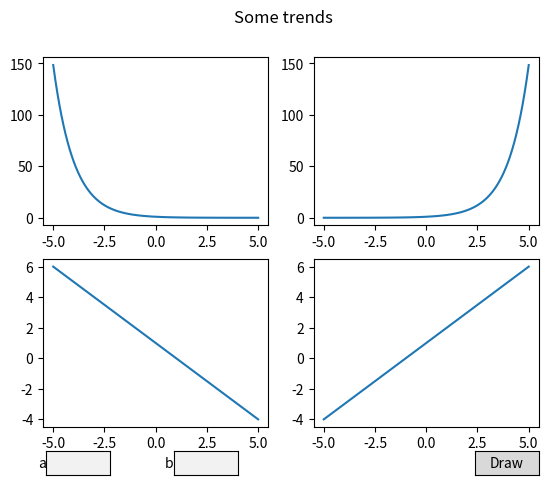

Recreate this plot in Python.
import numpy as np
import matplotlib.pyplot as plt
from matplotlib.widgets import TextBox, Button
import re

fig, ax = plt.subplots(nrows= 2 , ncols= 2 )
fig.suptitle('Some trends')

a = 1
b = 1
pattern = r'[-+]?(?:\d+(?:\.\d*)?|\.\d+)(?:[eE][-+]?\d+)?'

def submit_a(inp):
    global a
    global pattern
    if re.match(pattern, inp):
        a = float(inp)
    else:
        print('incorrect value of a')

def submit_b(inp):
    global b
    global pattern
    if re.match(pattern, inp):
        b = float(inp)
    else:
        print('incorrect value of b')

def draw(event):
    ax[0,0].cla()
    ax[0,1].cla()
    ax[1,0].cla()
    ax[1,1].cla()

    t = np.linspace(-5, 5, 100)
    x_exp1 = np.exp(-t * a)*b
    x_exp2 = np.exp(t * a)*b
    x_lin1 = -t * a + b
    x_lin2 = t * a + b

    ax[0, 0].plot(t, x_exp1)
    ax[0, 1].plot(t, x_exp2)
    ax[1, 0].plot(t, x_lin1)
    ax[1, 1].plot(t, x_lin2)
    plt.show()

# a parameter Button
axes_textbox_a = plt.axes([0.13, 0.01, 0.1, 0.05])
textbox_title_a = TextBox(axes_textbox_a, "a")
textbox_title_a.on_text_change(submit_a)
textbox_title_a.on_submit(submit_a)

# b parameter Button
axes_textbox_b = plt.axes([0.33, 0.01, 0.1, 0.05])
textbox_title_b = TextBox(axes_textbox_b, "b")
textbox_title_b.on_text_change(submit_b)
textbox_title_b.on_submit(submit_b)

# draw Button
axbutton = fig.add_axes([0.8, 0.01, 0.1, 0.05])
btn = Button(axbutton, 'Draw')
if btn.on_clicked(draw):
    plt.clf()

# default graphs
t = np.linspace(-5, 5, 100)

x_exp1 = np.exp(-t * a)*b
x_exp2 = np.exp(t * a)*b
x_lin1 = -t * a + b
x_lin2 = t * a + b

ax[0, 0].plot(t, x_exp1)
ax[0, 1].plot(t, x_exp2)
ax[1, 0].plot(t, x_lin1)
ax[1, 1].plot(t, x_lin2)

plt.show()
